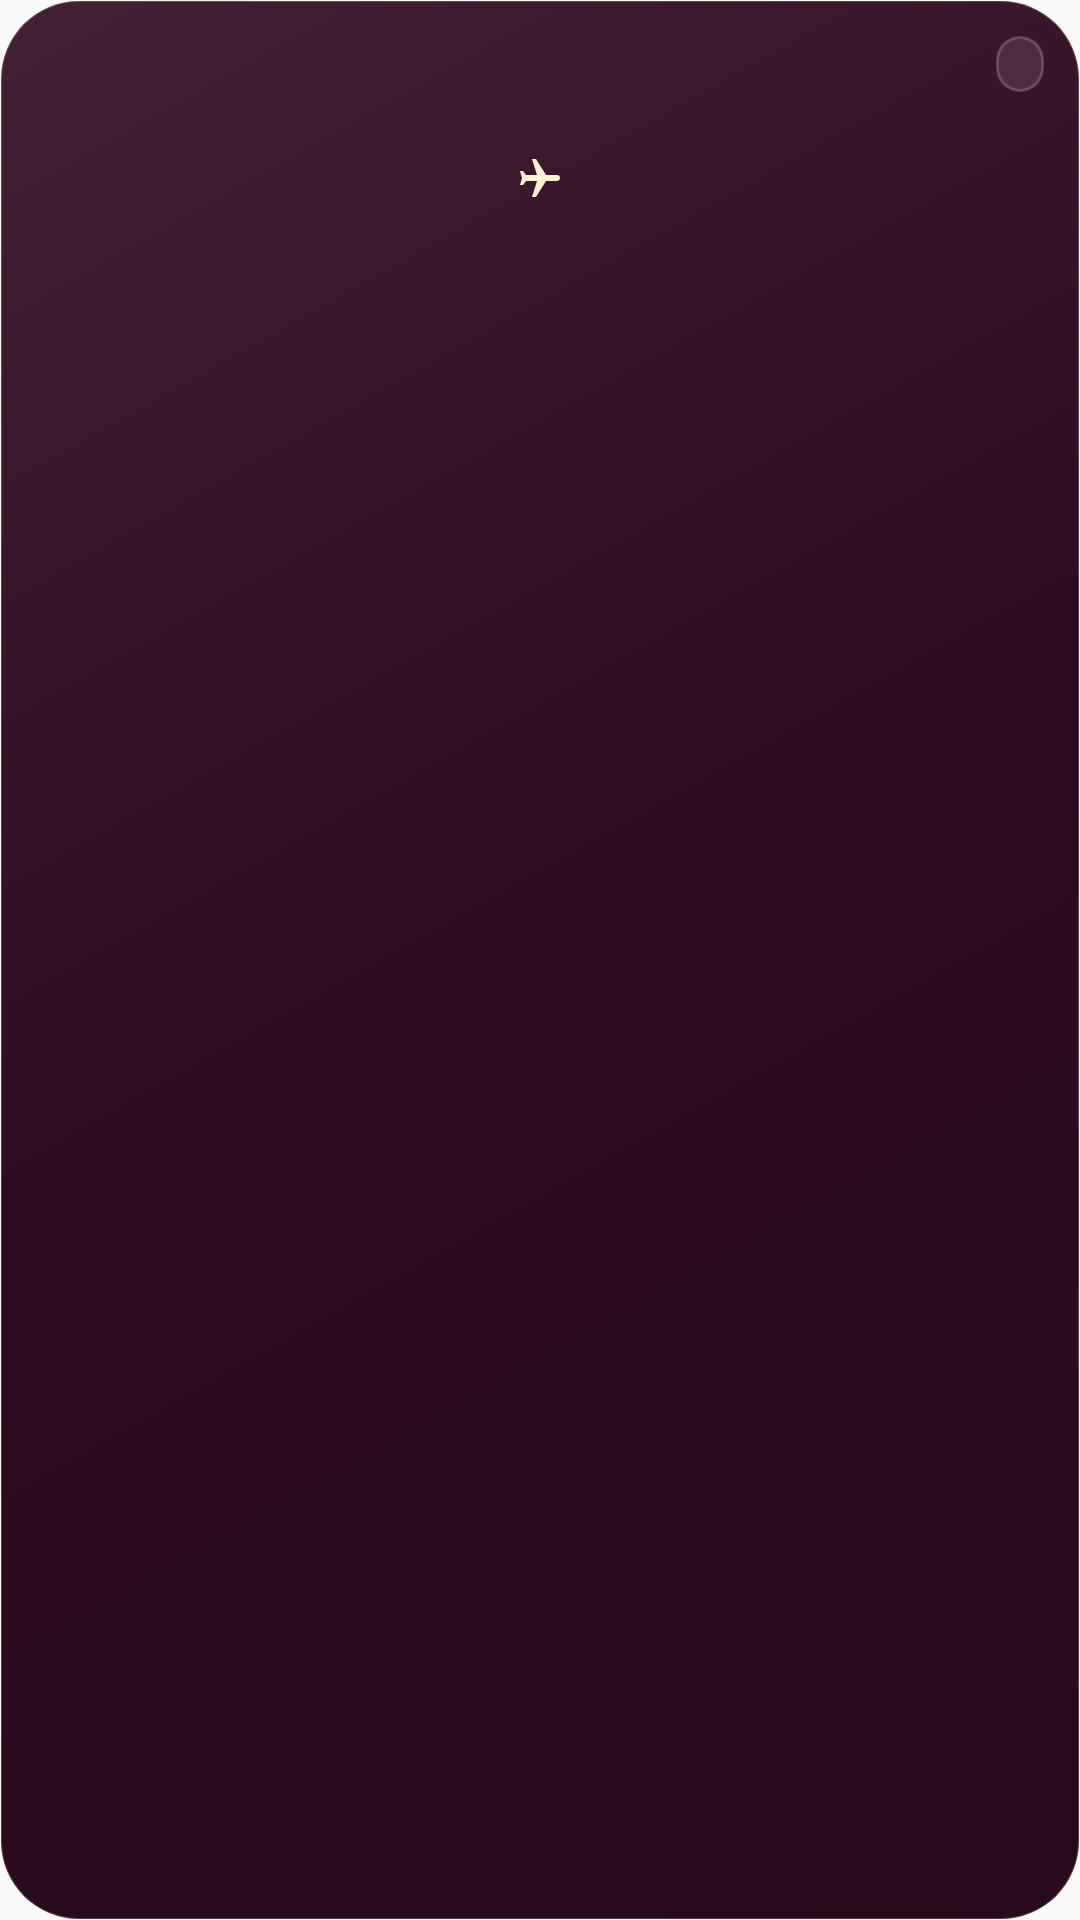

Write the Android layout XML for this screen, with the resource values it uses.
<!-- AndroidManifest.xml: application theme AppTheme -->
<!-- res/layout/bubble_widget_flight_card_compact.xml -->
<?xml version="1.0" encoding="utf-8"?>
<FrameLayout xmlns:android="http://schemas.android.com/apk/res/android"
    android:id="@+id/bubble_widget_root"
    android:layout_width="match_parent" android:layout_height="match_parent">
    <FrameLayout android:id="@+id/bubble_widget_card"
        android:layout_width="match_parent" android:layout_height="match_parent"
        android:background="@drawable/bubble_widget_card_plum" android:clipToOutline="true">
        <LinearLayout android:id="@+id/bubble_widget_text_content"
            android:layout_width="match_parent" android:layout_height="match_parent"
            android:orientation="vertical" android:padding="12dp">
            <TextView android:id="@+id/bubble_widget_width_driver"
                android:layout_width="wrap_content" android:layout_height="0dp"
                android:importantForAccessibility="no" android:visibility="invisible" />
            <LinearLayout android:id="@+id/bubble_widget_flight_heading"
                android:layout_width="match_parent" android:layout_height="wrap_content"
                android:orientation="horizontal" android:gravity="center_vertical">
                <TextView android:id="@+id/bubble_widget_eyebrow"
                    android:layout_width="0dp" android:layout_height="wrap_content" android:layout_weight="1"
                    android:fontFamily="sans-serif-medium" android:textSize="10sp"
                    android:letterSpacing="0.04" android:includeFontPadding="false"
                    android:maxLines="1" android:ellipsize="end" />
                <TextView android:id="@+id/bubble_widget_flight_status" android:layout_width="wrap_content" android:layout_height="wrap_content"
                    android:layout_marginStart="8dp" android:maxWidth="96dp" android:fontFamily="sans-serif-medium"
                    android:textSize="9sp" android:includeFontPadding="false" android:maxLines="1" android:ellipsize="end"
                    android:paddingStart="8dp" android:paddingEnd="8dp" android:paddingTop="4dp" android:paddingBottom="4dp"
                    android:background="@drawable/bubble_widget_flight_status_plum" />
            </LinearLayout>
            <LinearLayout android:id="@+id/bubble_widget_flight_route" android:layout_width="match_parent" android:layout_height="wrap_content"
                android:layout_marginTop="9dp" android:gravity="center_vertical" android:orientation="horizontal">
                <TextView android:id="@+id/bubble_widget_flight_origin" android:layout_width="wrap_content" android:layout_height="wrap_content"
                    android:fontFamily="serif" android:textSize="34sp" android:includeFontPadding="false" android:maxLines="1" />
                <FrameLayout android:layout_width="0dp" android:layout_height="24dp" android:layout_weight="1"
                    android:layout_marginStart="14dp" android:layout_marginEnd="14dp">
                    <ImageView android:id="@+id/bubble_widget_flight_route_line" android:layout_width="match_parent" android:layout_height="1dp"
                        android:layout_gravity="center" android:src="@drawable/bubble_widget_flight_route_line" android:importantForAccessibility="no" />
                    <ImageView android:id="@+id/bubble_widget_flight_icon" android:layout_width="16dp" android:layout_height="16dp"
                        android:layout_gravity="center" android:rotation="90" android:src="@drawable/bubble_widget_flight" android:importantForAccessibility="no" />
                </FrameLayout>
                <TextView android:id="@+id/bubble_widget_flight_destination" android:layout_width="wrap_content" android:layout_height="wrap_content"
                    android:fontFamily="serif" android:textSize="34sp" android:includeFontPadding="false" android:maxLines="1" />
            </LinearLayout>
            <TextView android:id="@+id/bubble_widget_title"
                android:layout_width="match_parent" android:layout_height="wrap_content"
                android:layout_marginTop="4dp" android:fontFamily="serif"
                android:textSize="22sp" android:includeFontPadding="false"
                android:maxLines="1" android:ellipsize="end" android:visibility="gone" />
            <LinearLayout android:id="@+id/bubble_widget_flight_details" android:layout_width="match_parent" android:layout_height="0dp"
                android:layout_weight="1" android:layout_marginTop="6dp" android:orientation="horizontal" android:gravity="center_vertical">
                <LinearLayout android:layout_width="0dp" android:layout_height="wrap_content" android:layout_weight="1"
                    android:orientation="vertical" android:layout_marginEnd="10dp">
                    <TextView android:id="@+id/bubble_widget_time" android:layout_width="match_parent" android:layout_height="wrap_content"
                        android:fontFamily="sans-serif-medium" android:textSize="11sp" android:includeFontPadding="false"
                        android:maxLines="2" android:ellipsize="end" />
                    <TextView android:id="@+id/bubble_widget_subtitle" android:layout_width="match_parent" android:layout_height="wrap_content"
                        android:layout_marginTop="4dp" android:fontFamily="sans-serif" android:textSize="9sp" android:includeFontPadding="false"
                        android:maxLines="1" android:ellipsize="end" android:visibility="gone" />
                    <TextView android:id="@+id/bubble_widget_flight_estimate" android:layout_width="match_parent" android:layout_height="wrap_content"
                        android:layout_marginTop="6dp" android:fontFamily="sans-serif" android:textSize="9sp" android:includeFontPadding="false"
                        android:maxLines="2" android:ellipsize="end" android:visibility="gone" />
                </LinearLayout>
                <ImageView android:id="@+id/bubble_widget_flight_map" android:layout_width="0dp" android:layout_height="match_parent"
                    android:layout_weight="1.45" android:scaleType="fitCenter" android:visibility="gone" />
            </LinearLayout>
        </LinearLayout>
        
        <TextView android:id="@+id/bubble_widget_doodle"
            android:layout_width="0dp" android:layout_height="0dp" android:visibility="gone" />
        <TextView android:id="@+id/bubble_widget_badge"
            android:layout_width="0dp" android:layout_height="0dp" android:visibility="gone" />
        <TextView android:id="@+id/bubble_widget_orbit"
            android:layout_width="0dp" android:layout_height="0dp" android:visibility="gone" />
        <TextView android:id="@+id/bubble_widget_page_position"
            android:layout_width="0dp" android:layout_height="0dp" android:visibility="gone" />
    </FrameLayout>
</FrameLayout>
<!-- resources referenced by this layout -->
<resources>
  <!-- drawable bubble_widget_card_plum (drawable) -->
  <?xml version="1.0" encoding="utf-8"?>
  <shape xmlns:android="http://schemas.android.com/apk/res/android" android:shape="rectangle">
      <gradient android:angle="315" android:startColor="#432036" android:centerColor="#2D0A21" android:endColor="#250B1D" />
      <stroke android:width="0.7dp" android:color="#38FFF1D2" />
      <corners android:radius="26dp" />
  </shape>
  <!-- drawable bubble_widget_flight (drawable) -->
  <?xml version="1.0" encoding="utf-8"?>
  <vector xmlns:android="http://schemas.android.com/apk/res/android"
      android:width="24dp" android:height="24dp"
      android:viewportWidth="24" android:viewportHeight="24">
      <path android:fillColor="#FFF1D2"
          android:pathData="M21,16V14L13,9V3.5C13,2.67 12.33,2 11.5,2C10.67,2 10,2.67 10,3.5V9L2,14V16L10,13.5V19L8,20.5V22L11.5,21L15,22V20.5L13,19V13.5Z" />
  </vector>
  <!-- drawable bubble_widget_flight_route_line (drawable) -->
  <?xml version="1.0" encoding="utf-8"?>
  <shape xmlns:android="http://schemas.android.com/apk/res/android" android:shape="line">
      <stroke android:width="1dp" android:color="#66FFF1D2" android:dashWidth="2dp" android:dashGap="5dp" />
  </shape>
  <!-- drawable bubble_widget_flight_status_plum (drawable) -->
  <?xml version="1.0" encoding="utf-8"?>
  <shape xmlns:android="http://schemas.android.com/apk/res/android">
      <solid android:color="#20F3BCCF" /><stroke android:width="1dp" android:color="#40F3BCCF" /><corners android:radius="16dp" />
  </shape>
  <style name="AppTheme" parent="Theme.AppCompat.Light.DarkActionBar">
          <item name="colorPrimary">@color/colorPrimary</item>
          <item name="colorPrimaryDark">@color/colorPrimaryDark</item>
          <item name="colorAccent">@color/colorAccent</item>
      </style>
  <color name="colorPrimary">#240918</color>
  <color name="colorPrimaryDark">#180611</color>
  <color name="colorAccent">#FFF1D2</color>
</resources>
